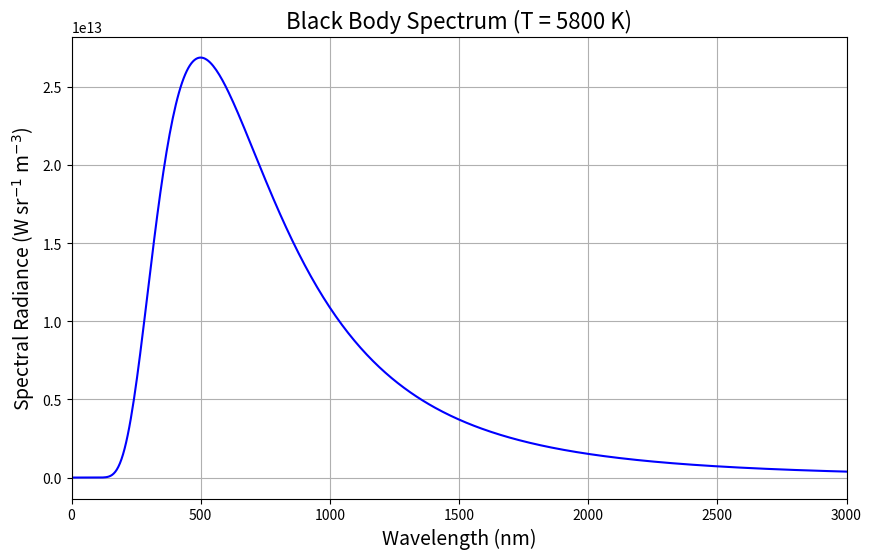

Source code (Python):
# -*- coding: utf-8 -*-
"""Untitled0.ipynb

Automatically generated by Colab.

Original file is located at
    https://colab.research.google.com/<link-removed>
"""

# prompt: grafica del espectro de cuerpo negro

import numpy as np
import matplotlib.pyplot as plt
from scipy.constants import h, c, k

def planck_law(wavelength, temperature):
  """Calculates the spectral radiance of a black body.

  Args:
    wavelength: Wavelength in meters.
    temperature: Temperature in Kelvin.

  Returns:
    Spectral radiance in W sr^-1 m^-3.
  """
  a = 2 * h * c**2
  b = h * c / (k * temperature)
  intensity = a / (wavelength**5 * (np.exp(b / wavelength) - 1))
  return intensity

# Set the temperature (in Kelvin)
temperature = 5800  # Example: Temperature of the Sun

# Define the wavelength range (in meters)
wavelengths = np.linspace(1e-9, 3e-6, 500)  # Visible and near-infrared

# Calculate the spectral radiance
intensities = planck_law(wavelengths, temperature)

# Convert wavelength to nanometers
wavelengths_nm = wavelengths * 1e9

# Plot the black body spectrum
plt.figure(figsize=(10, 6))
plt.plot(wavelengths_nm, intensities, color='blue')
plt.xlabel("Wavelength (nm)", fontsize=14)
plt.ylabel("Spectral Radiance (W sr$^{-1}$ m$^{-3}$)", fontsize=14)
plt.title(f"Black Body Spectrum (T = {temperature} K)", fontsize=16)
plt.grid(True)
plt.xlim(0, 3000) # Limit x-axis to visible range

# optional add a secondary axis to show microns
# plt.gca().secondary_xaxis('top', functions=(lambda x: x/1000, lambda x: x*1000))

plt.show()